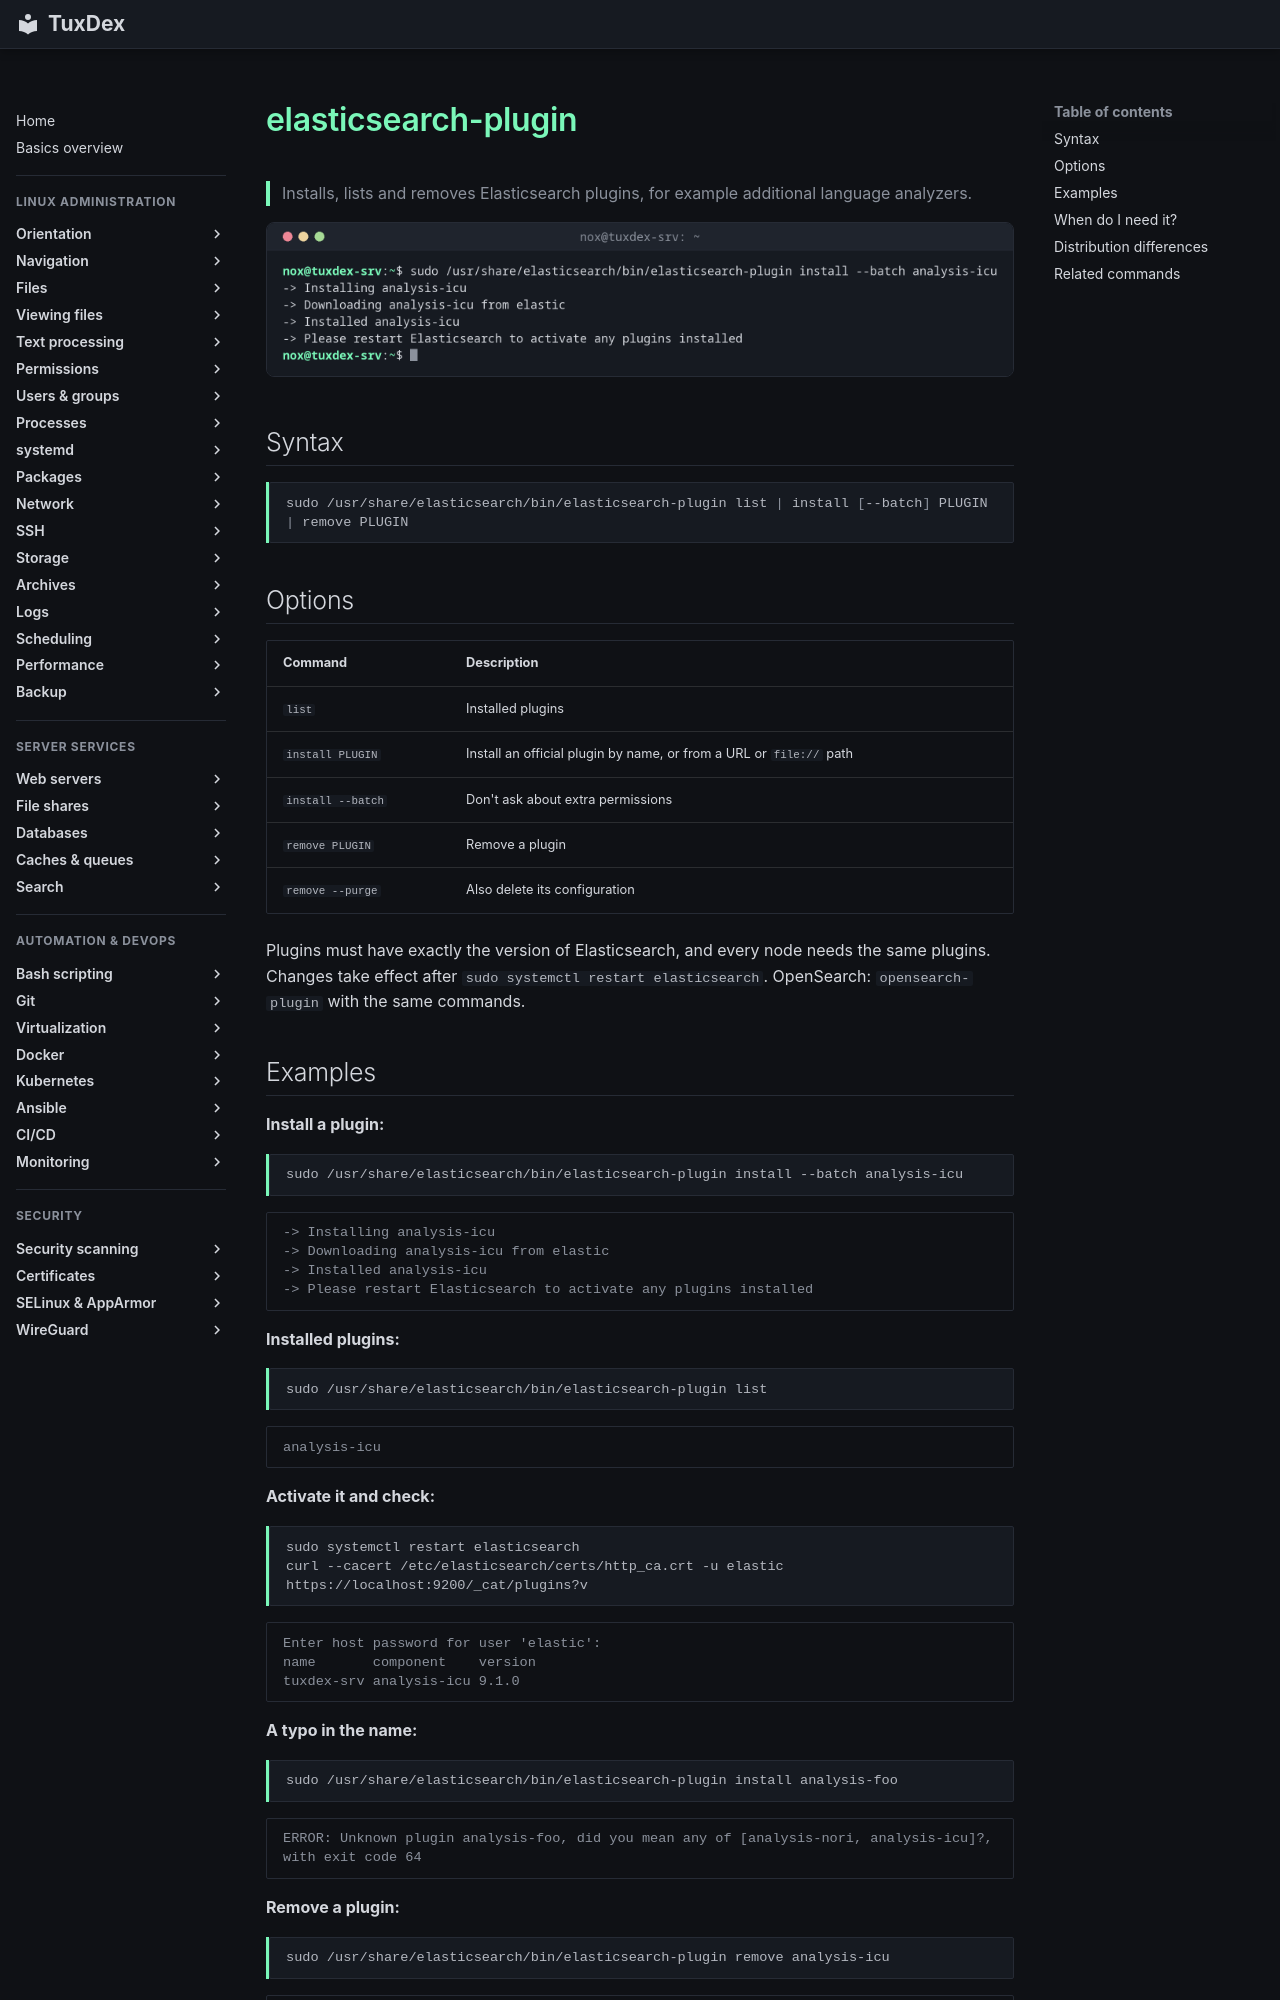

repository: Noxisan/tuxcodex · page: 35-search/elasticsearch-plugin.en/index.html · generator: mkdocs

# elasticsearch-plugin

> Installs, lists and removes Elasticsearch plugins, for example additional language analyzers.

![elasticsearch-plugin output](../assets/screenshots/35-search/elasticsearch-plugin.png)

## Syntax

```bash
sudo /usr/share/elasticsearch/bin/elasticsearch-plugin list | install [--batch] PLUGIN | remove PLUGIN
```

## Options

| Command | Description |
|---------|-------------|
| `list` | Installed plugins |
| `install PLUGIN` | Install an official plugin by name, or from a URL or `file://` path |
| `install --batch` | Don't ask about extra permissions |
| `remove PLUGIN` | Remove a plugin |
| `remove --purge` | Also delete its configuration |

Plugins must have exactly the version of Elasticsearch, and every node needs the same plugins. Changes take effect after `sudo systemctl restart elasticsearch`. OpenSearch: `opensearch-plugin` with the same commands.

## Examples

**Install a plugin:**

```bash
sudo /usr/share/elasticsearch/bin/elasticsearch-plugin install --batch analysis-icu
```

```text
-> Installing analysis-icu
-> Downloading analysis-icu from elastic
-> Installed analysis-icu
-> Please restart Elasticsearch to activate any plugins installed
```

**Installed plugins:**

```bash
sudo /usr/share/elasticsearch/bin/elasticsearch-plugin list
```

```text
analysis-icu
```

**Activate it and check:**

```bash
sudo systemctl restart elasticsearch
curl --cacert /etc/elasticsearch/certs/http_ca.crt -u elastic https://localhost:9200/_cat/plugins?v
```

```text
Enter host password for user 'elastic':
name       component    version
tuxdex-srv analysis-icu 9.1.0
```

**A typo in the name:**

```bash
sudo /usr/share/elasticsearch/bin/elasticsearch-plugin install analysis-foo
```

```text
ERROR: Unknown plugin analysis-foo, did you mean any of [analysis-nori, analysis-icu]?, with exit code 64
```

**Remove a plugin:**

```bash
sudo /usr/share/elasticsearch/bin/elasticsearch-plugin remove analysis-icu
```

```text
-> removing [analysis-icu]...
```
